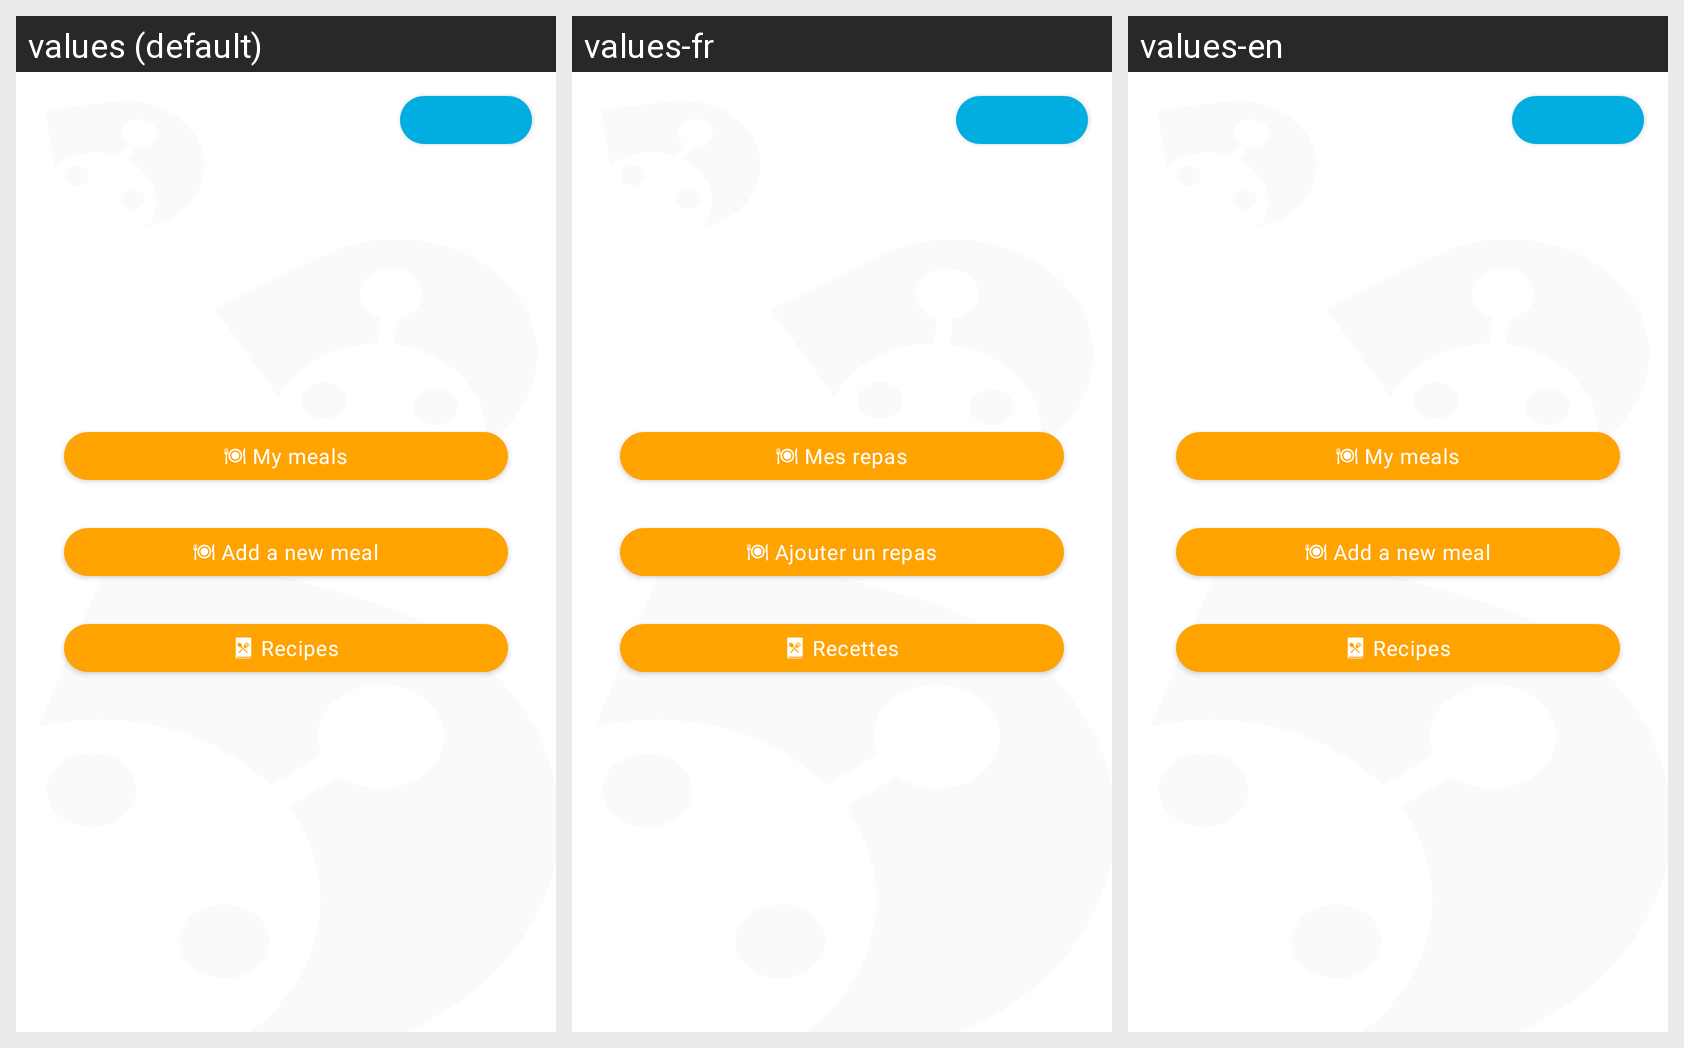

The same Android screen rendered under several of its app's locales, left to right. List the strings drawn on it with the default value and each locale's translation.
Android screen res/layout/activity_home.xml rendered under 3 locales, left to right: values (default), values-fr, values-en. Device: Nexus 5 (rendered at 1080×1920; each locale shown at half size, 540×960, under a caption strip naming it); theme AppTheme.
Strings drawn on this screen, with the default value and each locale's value (text and hints the layout hard-codes, and strings that could not be matched under every locale, appear in the picture but are not listed):

view_meal
  values: My meals
  values-fr: Mes repas
  values-en: My meals

add_meal
  values: Add a new meal
  values-fr: Ajouter un repas
  values-en: Add a new meal

view_recipe
  values: Recipes
  values-fr: Recettes
  values-en: Recipes
